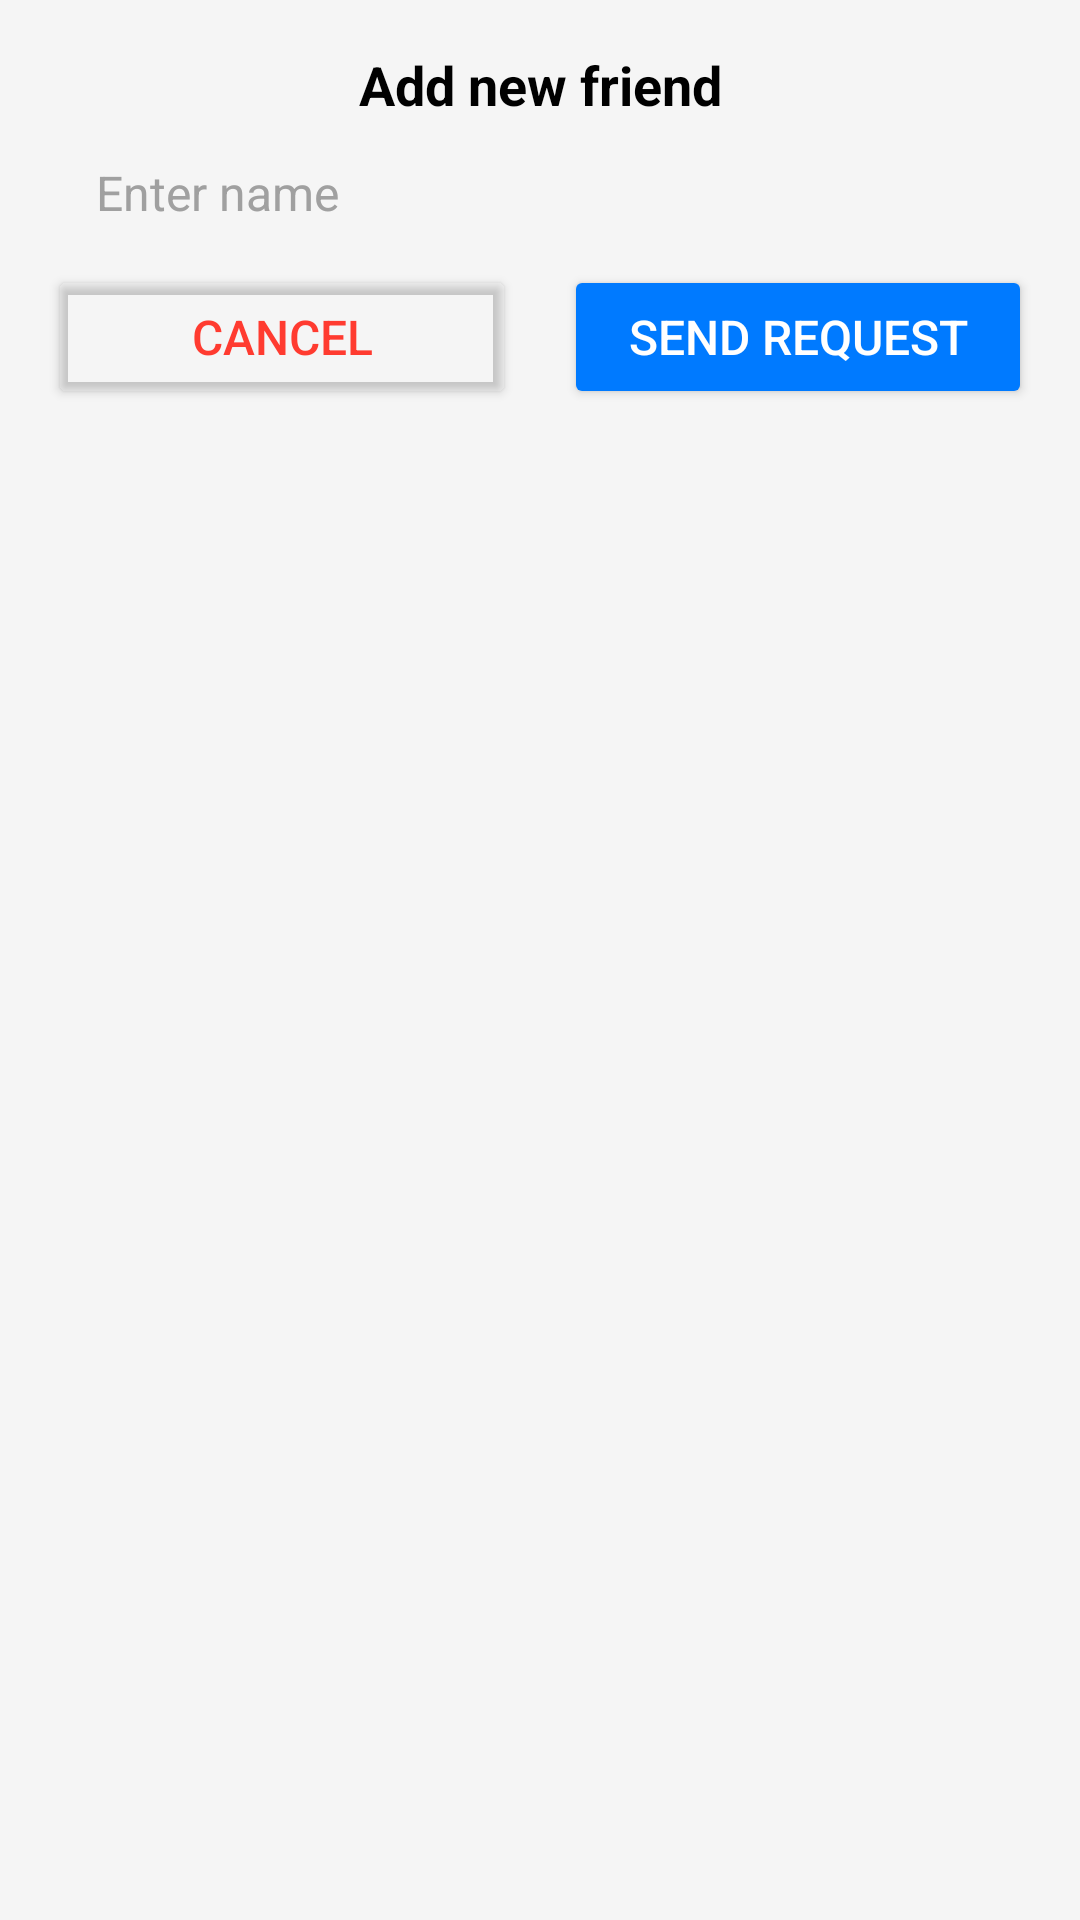

Layout XML and referenced resources for this Android screen:
<!-- AndroidManifest.xml: application theme Theme.Real_Time_Chat_Final -->
<!-- res/layout/dialog_add_friend.xml -->
<?xml version="1.0" encoding="utf-8"?>
<androidx.constraintlayout.widget.ConstraintLayout xmlns:android="http://schemas.android.com/apk/res/android"
    xmlns:app="http://schemas.android.com/apk/res-auto"
    android:layout_width="match_parent"
    android:layout_height="wrap_content"
    android:background="#F5F5F5"

    android:padding="16dp">

    
    <TextView
        android:id="@+id/tv_add_friend_title"
        android:layout_width="wrap_content"
        android:layout_height="wrap_content"
        android:text="Add new friend"
        android:textSize="18sp"
        android:textStyle="bold"
        android:textColor="@android:color/black"
        android:layout_marginBottom="16dp"
        app:layout_constraintTop_toTopOf="parent"
        app:layout_constraintStart_toStartOf="parent"
        app:layout_constraintEnd_toEndOf="parent" />

    
    <EditText
        android:id="@+id/edt_friend_name"
        android:layout_width="0dp"
        android:layout_height="48dp"
        android:hint="Enter name"
        android:inputType="textPersonName"
        android:background="@drawable/edit_text_background"
        android:paddingHorizontal="16dp"
        android:textSize="16sp"
        android:textColor="@android:color/black"
        android:textColorHint="#A0A0A0"
        app:layout_constraintTop_toBottomOf="@id/tv_add_friend_title"
        app:layout_constraintStart_toStartOf="parent"
        app:layout_constraintEnd_toEndOf="parent"
        android:layout_marginBottom="16dp" />

    
    <LinearLayout
        android:layout_width="0dp"
        android:layout_height="wrap_content"
        android:orientation="horizontal"
        app:layout_constraintTop_toBottomOf="@id/edt_friend_name"
        app:layout_constraintStart_toStartOf="parent"
        app:layout_constraintEnd_toEndOf="parent">

        
        <Button
            android:id="@+id/btn_cancel"
            android:layout_width="0dp"
            android:layout_height="48dp"
            android:layout_weight="1"
            android:text="Cancel"
            android:textSize="16sp"
            android:textColor="#FF3B30"
            android:backgroundTint="@android:color/transparent"
            android:layout_marginEnd="8dp" />

        
        <Button
            android:id="@+id/btn_submit"
            android:layout_width="0dp"
            android:layout_height="48dp"
            android:layout_weight="1"
            android:text="Send Request"
            android:textSize="16sp"
            android:textColor="@android:color/white"
            android:backgroundTint="#007AFF"
            android:layout_marginStart="8dp" />
    </LinearLayout>

</androidx.constraintlayout.widget.ConstraintLayout>
<!-- resources referenced by this layout -->
<resources>
  <style name="Theme.Real_Time_Chat_Final" parent="Base.Theme.Real_Time_Chat_Final" />
  <style name="Base.Theme.Real_Time_Chat_Final" parent="Theme.Material3.DayNight.NoActionBar">
          
          
      </style>
</resources>
